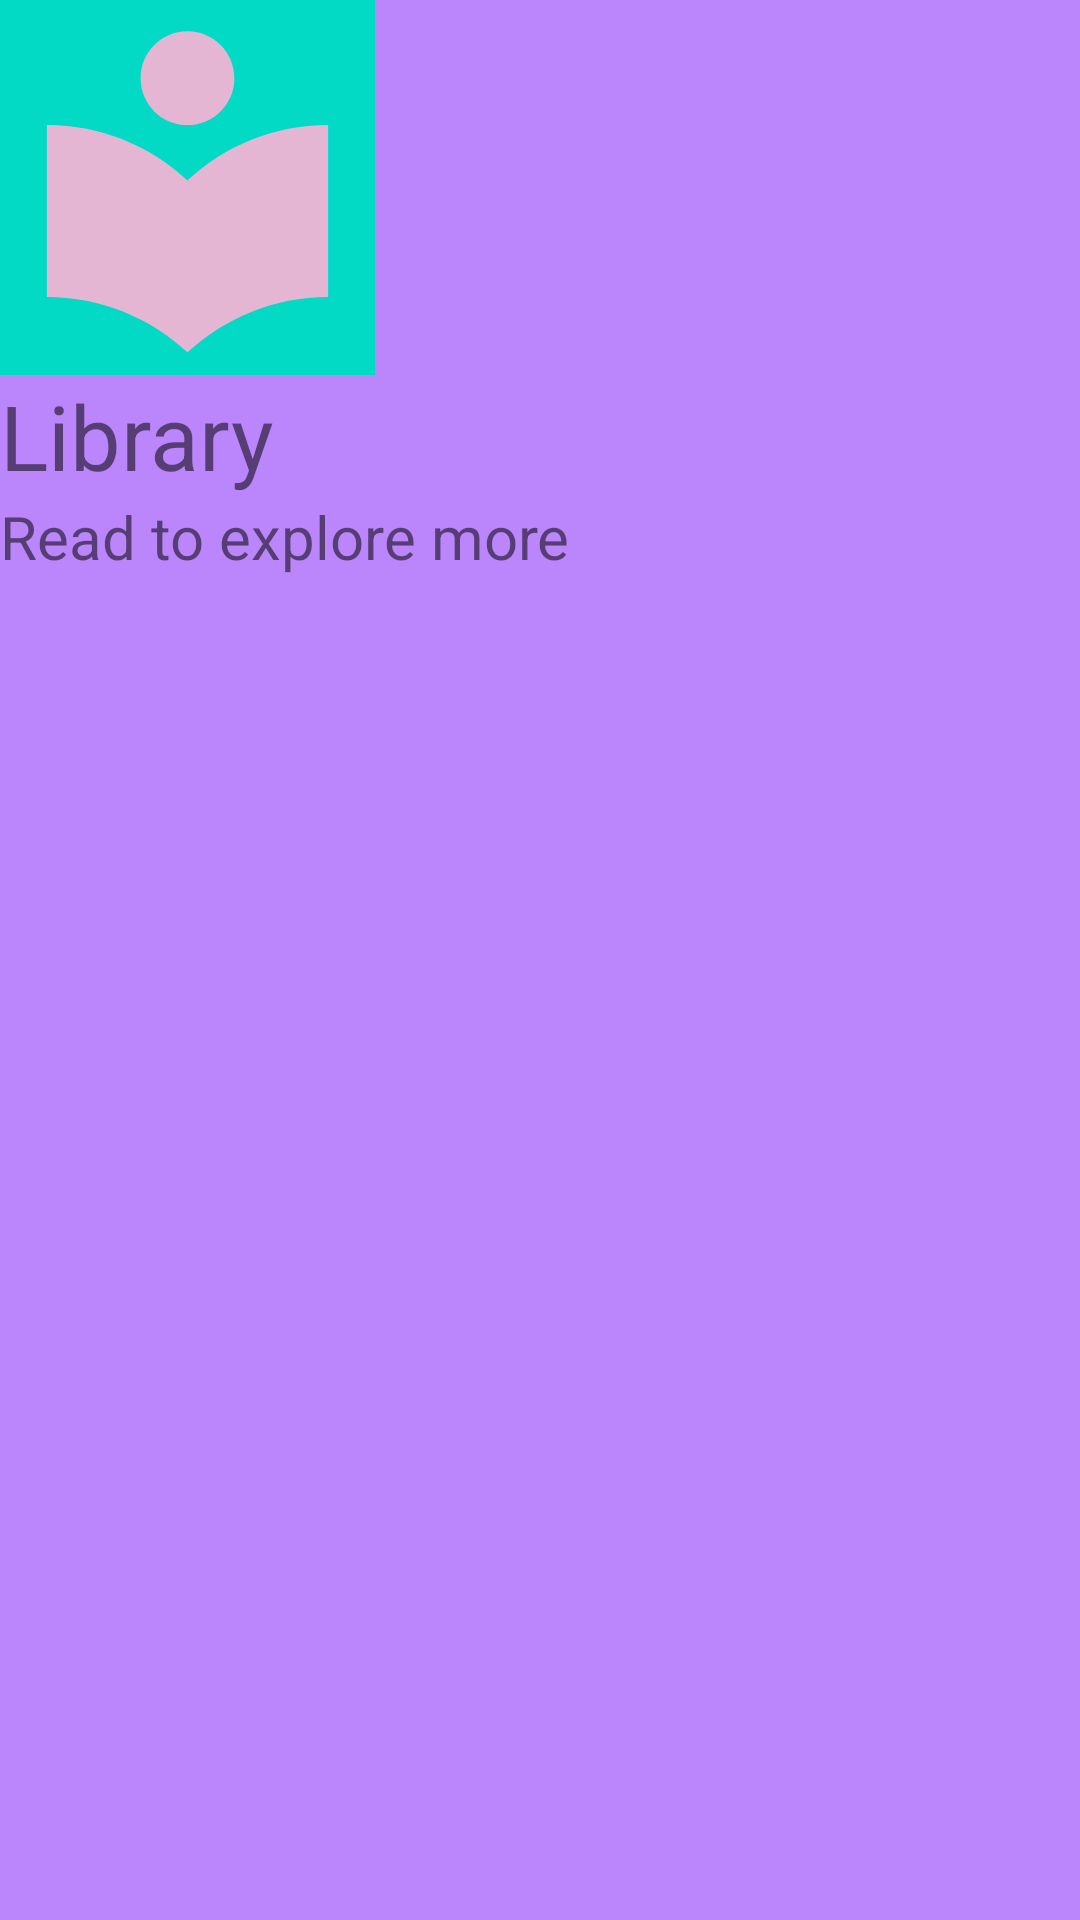

This screen was rendered from an Android layout file. Write that file and the resources it references.
<!-- AndroidManifest.xml: application theme Theme.Lecture12_DrawerNavigation -->
<!-- res/layout/header.xml -->
<?xml version="1.0" encoding="utf-8"?>
<LinearLayout xmlns:android="http://schemas.android.com/apk/res/android"
    android:orientation="vertical" android:layout_width="match_parent"
    android:layout_height="match_parent"
    android:background="@color/purple_200">
    <ImageView
        android:layout_width="125dp"
        android:layout_height="125dp"
        android:background="@color/teal_200"
        android:src="@drawable/ic_baseline_local_library_24"/>
    <TextView
        android:layout_width="wrap_content"
        android:layout_height="wrap_content"
        android:text="Library"
        android:textSize="30sp"/>
    <TextView
        android:layout_width="wrap_content"
        android:layout_height="wrap_content"
        android:text="Read to explore more"
        android:textSize="20sp"/>


</LinearLayout>
<!-- resources referenced by this layout -->
<resources>
  <!-- drawable ic_baseline_local_library_24 (drawable) -->
  <vector android:height="24dp" android:tint="#E5B5D4"
      android:viewportHeight="24" android:viewportWidth="24"
      android:width="24dp" xmlns:android="http://schemas.android.com/apk/res/android">
      <path android:fillColor="@android:color/white" android:pathData="M12,11.55C9.64,9.35 6.48,8 3,8v11c3.48,0 6.64,1.35 9,3.55 2.36,-2.19 5.52,-3.55 9,-3.55V8c-3.48,0 -6.64,1.35 -9,3.55zM12,8c1.66,0 3,-1.34 3,-3s-1.34,-3 -3,-3 -3,1.34 -3,3 1.34,3 3,3z"/>
  </vector>
  <style name="Theme.Lecture12_DrawerNavigation" parent="Theme.MaterialComponents.DayNight.DarkActionBar">
          
          <item name="colorPrimary">@color/purple_500</item>
          <item name="colorPrimaryVariant">@color/purple_700</item>
          <item name="colorOnPrimary">@color/white</item>
          
          <item name="colorSecondary">@color/teal_200</item>
          <item name="colorSecondaryVariant">@color/teal_700</item>
          <item name="colorOnSecondary">@color/black</item>
          
          <item name="android:statusBarColor" tools:targetApi="l">?attr/colorPrimaryVariant</item>
          
      </style>
  <!-- not gathered from this repository: default colours our renderer supplied (Android Studio template values) -->
  <color name="purple_200">#FFBB86FC</color>
  <color name="purple_500">#FF6200EE</color>
  <color name="purple_700">#FF3700B3</color>
  <color name="teal_200">#FF03DAC5</color>
  <color name="teal_700">#FF018786</color>
  <color name="black">#FF000000</color>
  <color name="white">#FFFFFFFF</color>
</resources>
